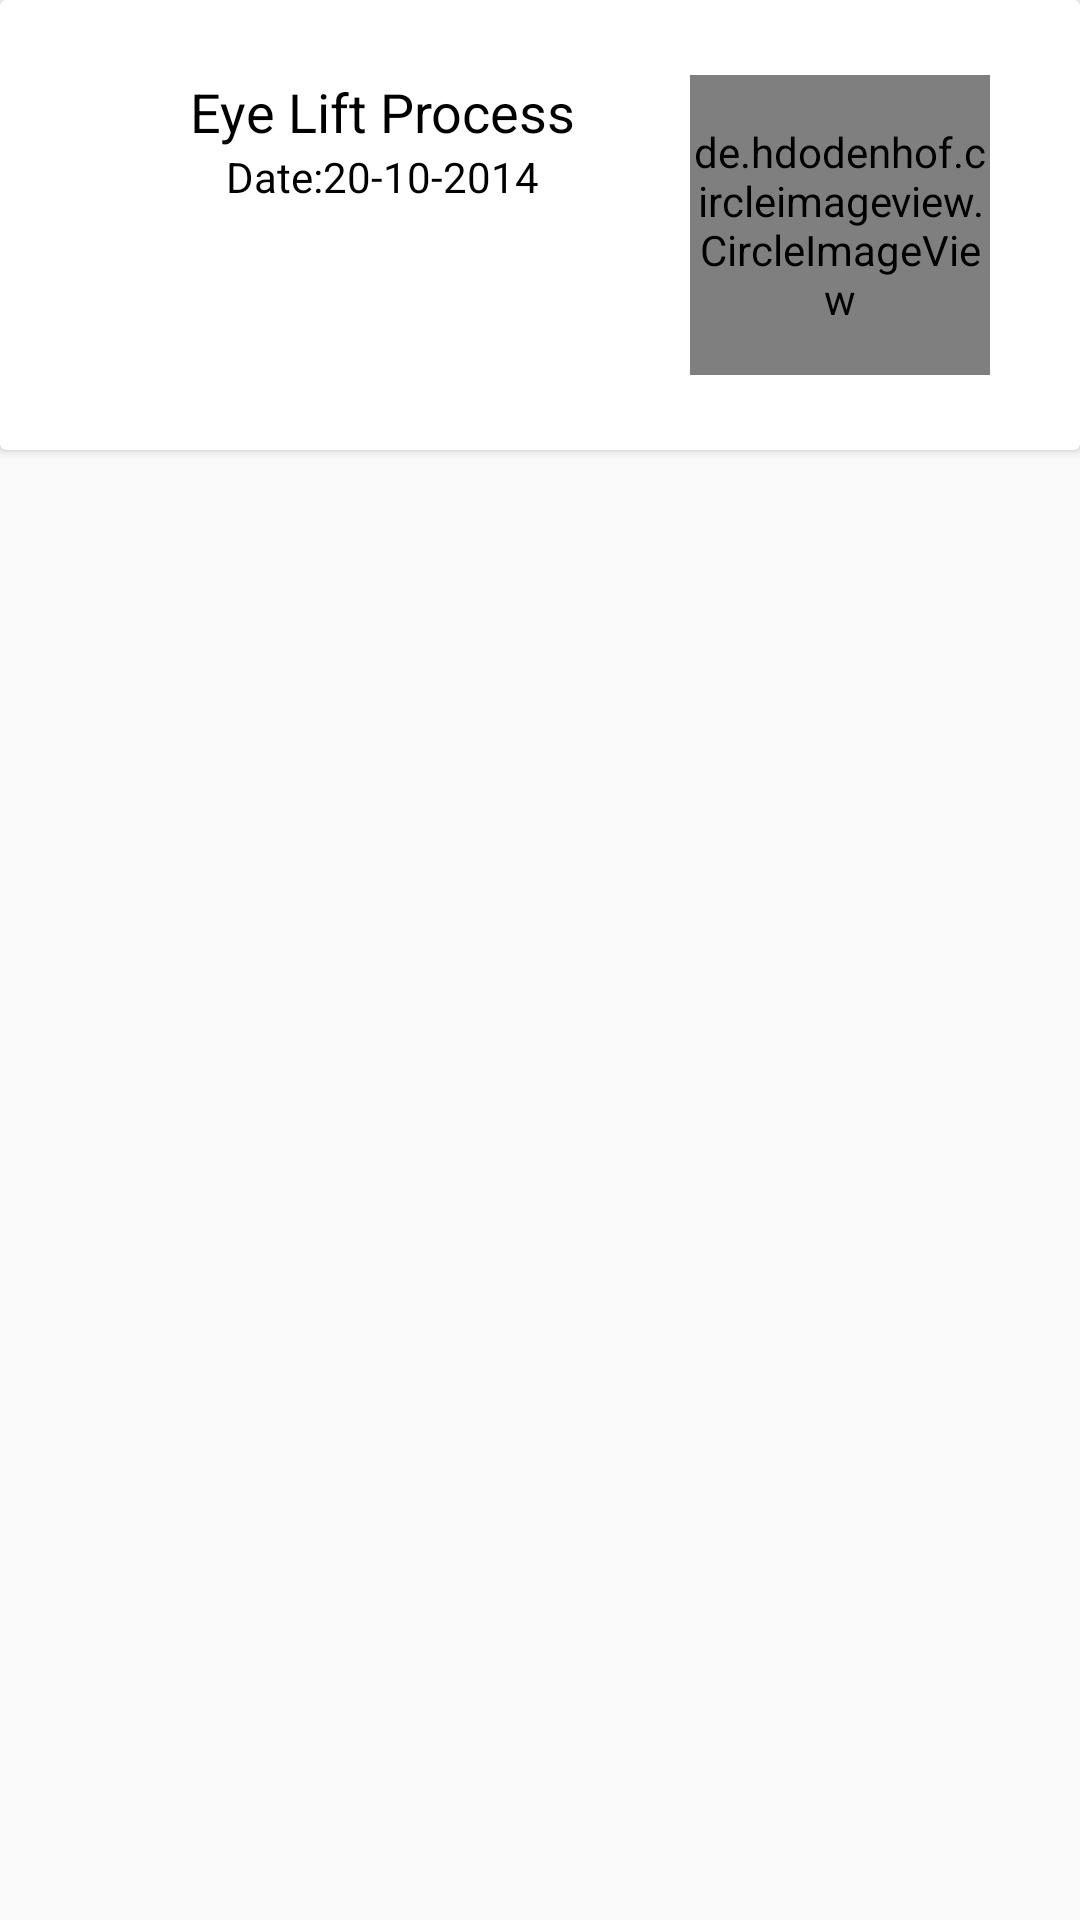

Android layout source for this screen:
<!-- AndroidManifest.xml: application theme AppTheme -->
<!-- res/layout/customcardview.xml -->
<?xml version="1.0" encoding="utf-8"?>
<LinearLayout xmlns:android="http://schemas.android.com/apk/res/android"
    android:orientation="vertical" android:layout_width="wrap_content"
    android:layout_height="wrap_content"
    android:layout_margin="10dp"
    >
    <android.support.v7.widget.CardView
        android:layout_width="wrap_content"
        android:layout_height="wrap_content"
        android:id="@+id/cv2">

        <RelativeLayout
            android:layout_width="wrap_content"
            android:layout_height="wrap_content"
            android:padding="25dp"
            android:background="@drawable/whiteback">

            <de.hdodenhof.circleimageview.CircleImageView
                android:layout_width="100dp"
                android:layout_height="100dp"
                android:id="@+id/person_photo"
                android:src="@drawable/picicon"
                android:layout_alignParentRight="true"
                android:layout_alignParentTop="true"
                android:layout_marginRight="5dp" />

            <TextView
                android:layout_width="wrap_content"
                android:layout_height="wrap_content"
                android:id="@+id/services_name"
                android:gravity="center"
                android:textColor="@color/black"
                android:layout_toLeftOf="@+id/person_photo"
                android:layout_alignParentLeft="true"
                android:textAppearance="?android:textAppearanceMedium"
                android:text="@string/eyeleftprocess"
                />

            <TextView
                android:layout_width="wrap_content"
                android:layout_height="wrap_content"
                android:id="@+id/services_date"
                android:gravity="center"
                android:textColor="@color/black"
                android:layout_toLeftOf="@id/person_photo"
                android:layout_alignParentLeft="true"
                android:text="Date:20-10-2014"
                android:layout_below="@+id/services_name"
                />

        </RelativeLayout>

    </android.support.v7.widget.CardView>

</LinearLayout>
<!-- resources referenced by this layout -->
<resources>
  <color name="black">#000000</color>
  <string name="eyeleftprocess">Eye Lift Process</string>
  <style name="AppTheme" parent="Theme.AppCompat.Light.NoActionBar">
          
          <item name="colorPrimary">@color/colorPrimary</item>
          <item name="colorPrimaryDark">@color/colorPrimaryDark</item>
          <item name="colorAccent">@color/colorAccent</item>
      </style>
  <color name="colorPrimary">#27782d</color>
  <color name="colorPrimaryDark">#27782d</color>
  <color name="colorAccent">#f19328</color>
</resources>
